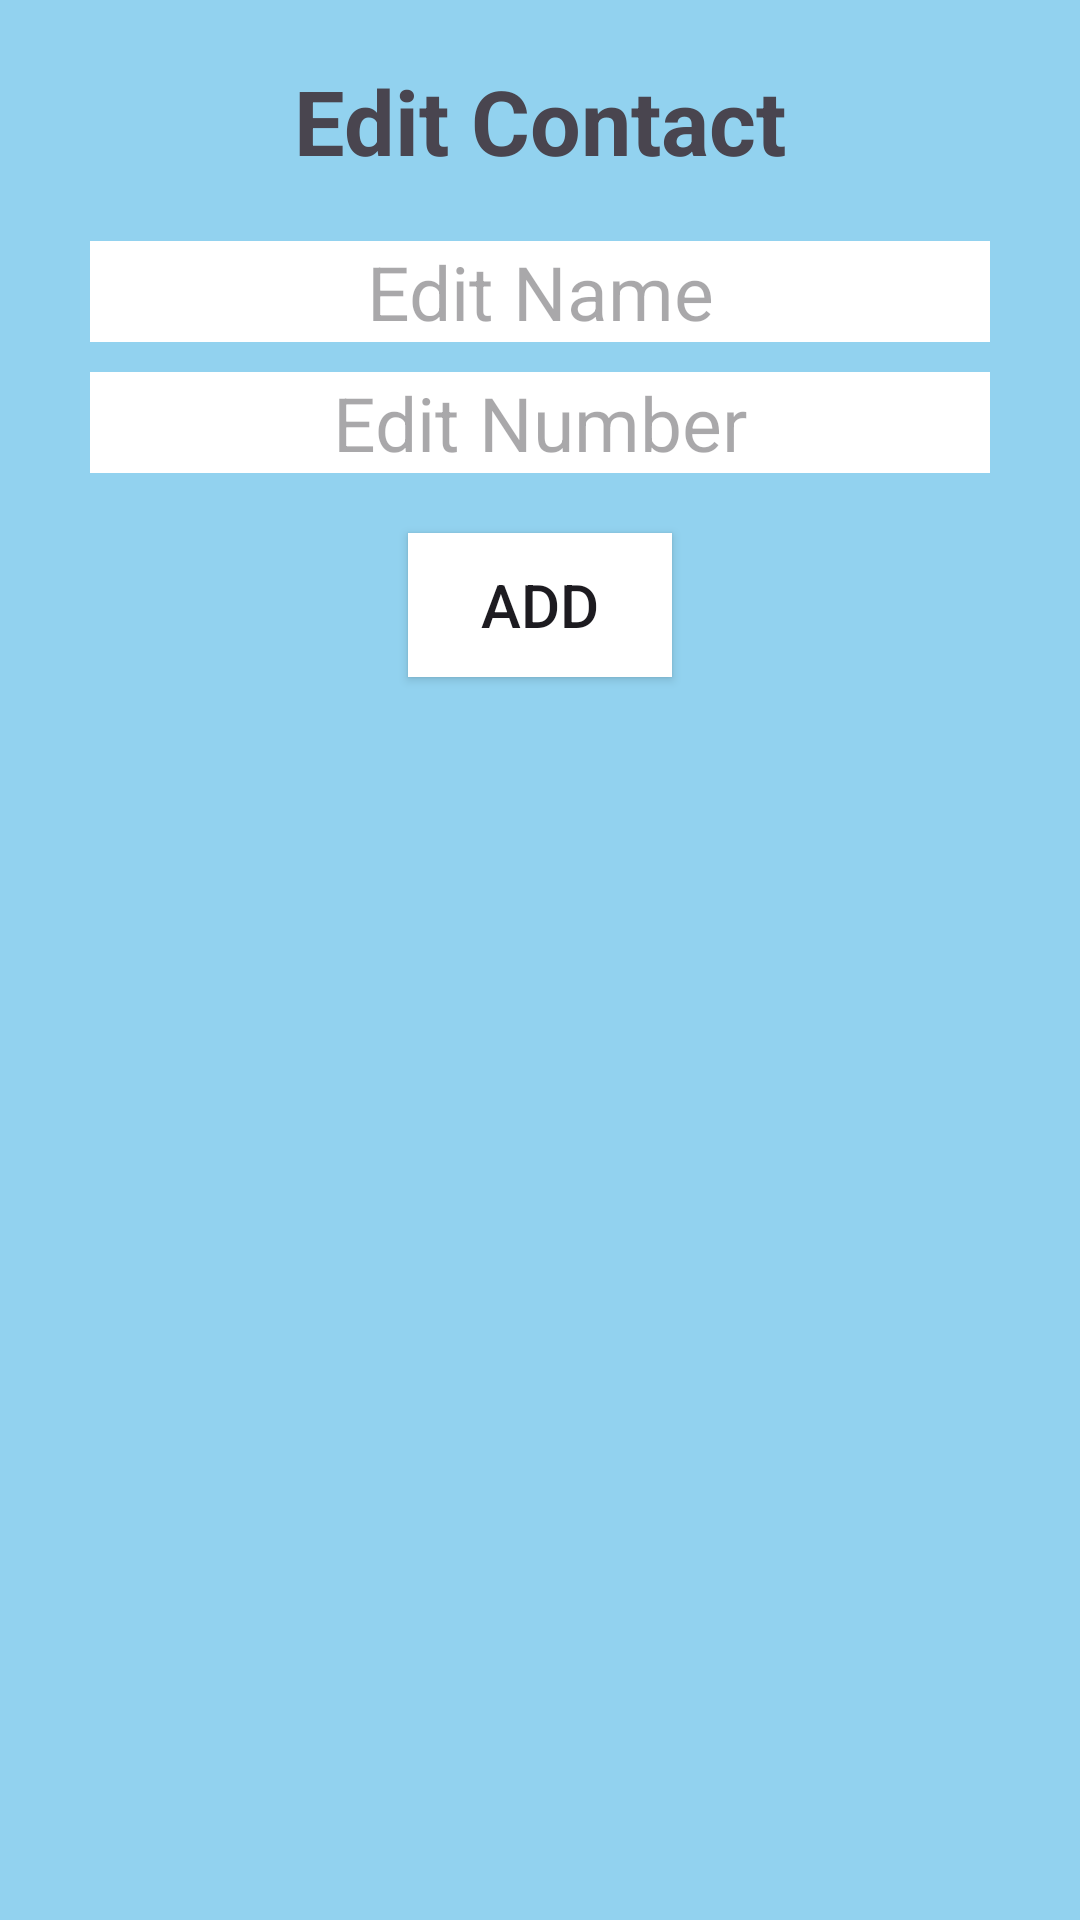

Here is an Android app screen rendered from its layout file. Give the layout XML and the strings, colors and styles it references.
<!-- AndroidManifest.xml: application theme Theme.RecyclerView_Update_delete_Insert -->
<!-- res/layout/dailogbox.xml -->
<?xml version="1.0" encoding="utf-8"?>
<LinearLayout xmlns:android="http://schemas.android.com/apk/res/android"
    android:layout_width="390dp"
    android:layout_height="370dp"
    xmlns:app="http://schemas.android.com/apk/res-auto"
    android:orientation="vertical"
    android:paddingTop="10dp"
    android:background="#92D2EF">

    <TextView
        android:layout_width="match_parent"
        android:layout_height="wrap_content"
        android:text="Edit Contact"
        android:paddingBottom="10dp"
        android:gravity="center"
        android:textSize="30dp"
        android:layout_marginTop="10dp"
        android:textStyle="bold"
        android:id="@+id/txtv1"/>

    <EditText
        android:layout_width="match_parent"
        android:layout_height="wrap_content"
        android:hint="Edit Name"
        android:background="#fff"
        android:gravity="center"
        android:textSize="25dp"
        android:layout_marginTop="10dp"
        android:layout_marginLeft="30dp"
        android:layout_marginRight="30dp"

        android:id="@+id/edtnam"/>

    <EditText
        android:layout_width="match_parent"
        android:layout_height="wrap_content"
        android:hint="Edit Number"

        android:gravity="center"
        android:background="#fff"
        android:textSize="25dp"
        android:layout_marginTop="10dp"
        android:layout_marginLeft="30dp"
        android:layout_marginRight="30dp"

        android:id="@+id/edtnum"/>

    <androidx.appcompat.widget.AppCompatButton
        android:layout_width="wrap_content"
        android:layout_height="wrap_content"
        android:id="@+id/add"
        android:layout_gravity="center"
        android:textSize="20dp"
        android:layout_marginTop="20dp"
        android:background="#fff"
        android:text="Add"
        android:layout_marginBottom="20dp"/>


</LinearLayout>
<!-- resources referenced by this layout -->
<resources>
  <style name="Theme.RecyclerView_Update_delete_Insert" parent="Base.Theme.RecyclerView_Update_delete_Insert" />
  <style name="Base.Theme.RecyclerView_Update_delete_Insert" parent="Theme.Material3.DayNight.NoActionBar">
          
          
      </style>
</resources>
